Labelled photos from "densenet_nocrop", an image-classification folder in Marsh16/MangoLeafDisease_Model_Thesis. The possible labels are: anthracnose, bacterial canker, cutting weevil, die back, gall midge, healthy, powdery mildew, sooty mould.

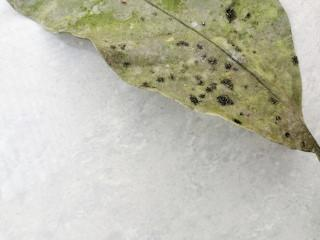
Label: sooty mould

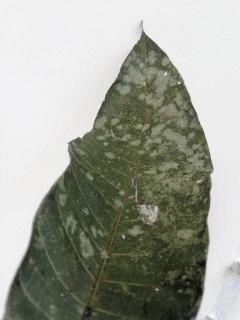
Label: powdery mildew

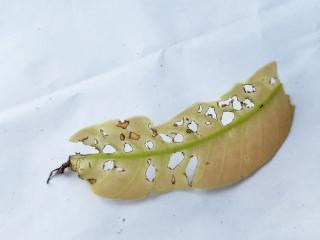
Label: anthracnose

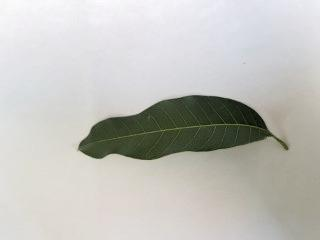
Label: healthy

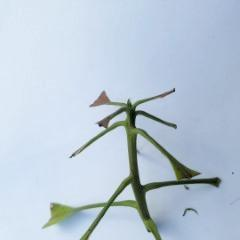
Label: cutting weevil

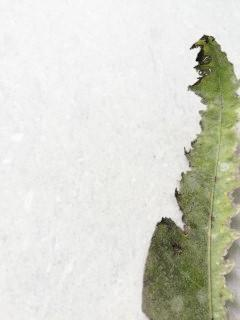
Label: bacterial canker
